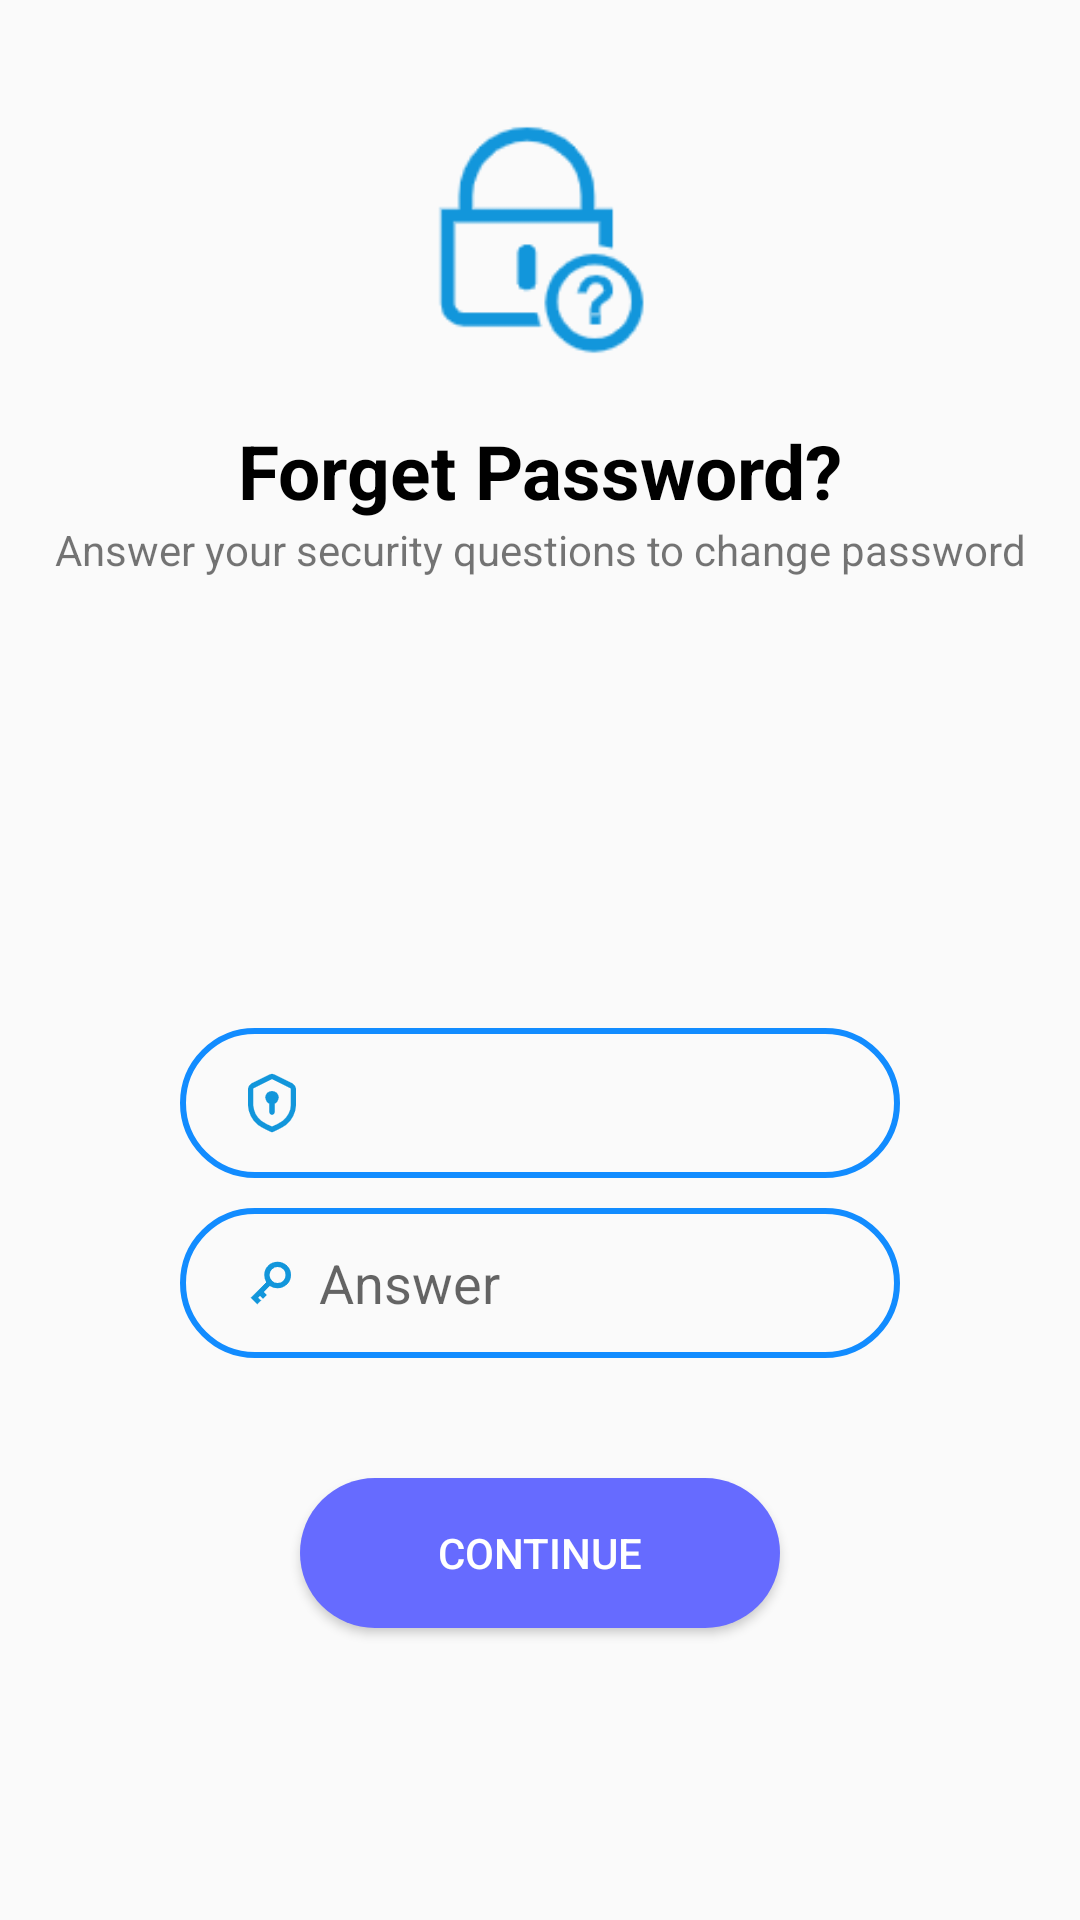

Android layout source for this screen:
<!-- AndroidManifest.xml: application theme Theme.BudgetingApp -->
<!-- res/layout/activity_forget_password2.xml -->
<?xml version="1.0" encoding="utf-8"?>
<RelativeLayout xmlns:android="http://schemas.android.com/apk/res/android"
    xmlns:app="http://schemas.android.com/apk/res-auto"
    android:layout_width="match_parent"
    android:layout_height="match_parent">

    <ImageView
        android:layout_width="match_parent"
        android:layout_height="100dp"
        android:layout_marginTop="30dp"
        android:contentDescription="@string/todo"
        android:src="@drawable/forget_password_logo" />

    <TextView
        android:id="@+id/fg_2_title"
        android:layout_width="match_parent"
        android:layout_height="wrap_content"
        android:layout_marginTop="140dp"
        android:gravity="center"
        android:text="Forget Password?"
        android:textColor="@color/black"
        android:textSize="25sp"
        android:textStyle="bold"

        />

    <TextView
        android:id="@+id/fg_2_subtitle"
        android:layout_width="match_parent"
        android:layout_height="wrap_content"
        android:layout_below="@id/fg_2_title"
        android:gravity="center"
        android:text="Answer your security questions to change password" />

    <TextView
        android:id="@+id/fg_2_q"
        android:layout_width="match_parent"
        android:layout_height="50dp"
        android:layout_below="@id/fg_2_subtitle"
        android:layout_marginHorizontal="60dp"
        android:layout_marginTop="150dp"
        android:background="@drawable/edit_text_bg"
        android:drawablePadding="5dp"
        android:ellipsize="none"
        android:gravity="center_vertical"
        android:paddingStart="20dp"
        android:paddingEnd="20dp"
        android:singleLine="true"
        android:text=""
        android:textColor="?android:textColorHint"
        android:textSize="17sp"
        app:drawableStartCompat="@drawable/security_question" />

    <EditText
        android:id="@+id/fg_2_a"
        android:layout_width="match_parent"
        android:layout_height="50dp"
        android:layout_below="@id/fg_2_q"
        android:layout_marginHorizontal="60dp"
        android:layout_marginTop="10dp"
        android:background="@drawable/edit_text_bg"
        android:drawableStart="@drawable/security_answer"
        android:drawablePadding="5dp"
        android:ellipsize="none"
        android:hint="Answer"
        android:paddingStart="20dp"
        android:paddingEnd="20dp"
        android:singleLine="true"
        android:textColor="?android:textColorHint" />

    
    
    
    
    
    
    
    
    
    
    
    
    
    
    
    
    
    

    
    
    
    
    
    
    
    
    
    
    
    
    
    
    
    

    
    
    
    
    
    
    
    
    
    
    
    
    
    
    
    
    
    

    
    
    
    
    
    
    
    
    
    
    
    
    
    
    
    

    <Button
        android:id="@+id/fg_2_continue_btn"
        android:layout_width="match_parent"
        android:layout_height="50dp"
        android:layout_below="@id/fg_2_a"
        android:layout_marginHorizontal="100dp"
        android:layout_marginTop="40dp"
        android:background="@drawable/btn_bg"
        android:text="CONTINUE"
        android:textColor="#ffffff" />

</RelativeLayout>
<!-- resources referenced by this layout -->
<resources>
  <!-- drawable btn_bg (drawable) -->
  <?xml version="1.0" encoding="utf-8"?>
  <selector xmlns:android="http://schemas.android.com/apk/res/android">
      <item android:state_pressed="true">
          <shape android:shape="rectangle">
              <solid android:color="#615cff" />
              <corners android:radius="250dp" />
          </shape>
      </item>
  
      <item android:state_pressed="false">
          <shape android:shape="rectangle">
              <solid android:color="#666bff" />
              <corners android:radius="250dp" />
          </shape>
      </item>
  </selector>
  <!-- drawable edit_text_bg (drawable) -->
  <?xml version="1.0" encoding="utf-8"?>
  <shape xmlns:android="http://schemas.android.com/apk/res/android"
      android:shape="rectangle">
  
      <stroke
          android:width="2dp"
          android:color="#128cff" />
      <corners android:radius="350dp" />
  </shape>
  <!-- drawable forget_password_logo: png bitmap (drawable-hdpi, 3940 bytes) -->
  <!-- drawable security_answer: png bitmap (drawable-xxhdpi, 1458 bytes) -->
  <!-- drawable security_question: png bitmap (drawable-xxhdpi, 2129 bytes) -->
  <string name="todo">TODO</string>
  <style name="Theme.BudgetingApp" parent="Theme.MaterialComponents.DayNight.NoActionBar.Bridge">
          
          <item name="colorPrimary">@color/purple_500</item>
          <item name="colorPrimaryVariant">@color/purple_700</item>
          <item name="colorOnPrimary">@color/white</item>
          
          <item name="colorSecondary">@color/teal_200</item>
          <item name="colorSecondaryVariant">@color/teal_700</item>
          <item name="colorOnSecondary">@color/black</item>
          
          <item name="android:statusBarColor" tools:targetApi="l">?attr/colorPrimaryVariant</item>
          
      </style>
  <!-- not gathered from this repository: default colours our renderer supplied (Android Studio template values) -->
  <color name="purple_500">#FF6200EE</color>
  <color name="purple_700">#FF3700B3</color>
  <color name="teal_200">#FF03DAC5</color>
  <color name="teal_700">#FF018786</color>
  <color name="black">#FF000000</color>
  <color name="white">#FFFFFFFF</color>
</resources>
